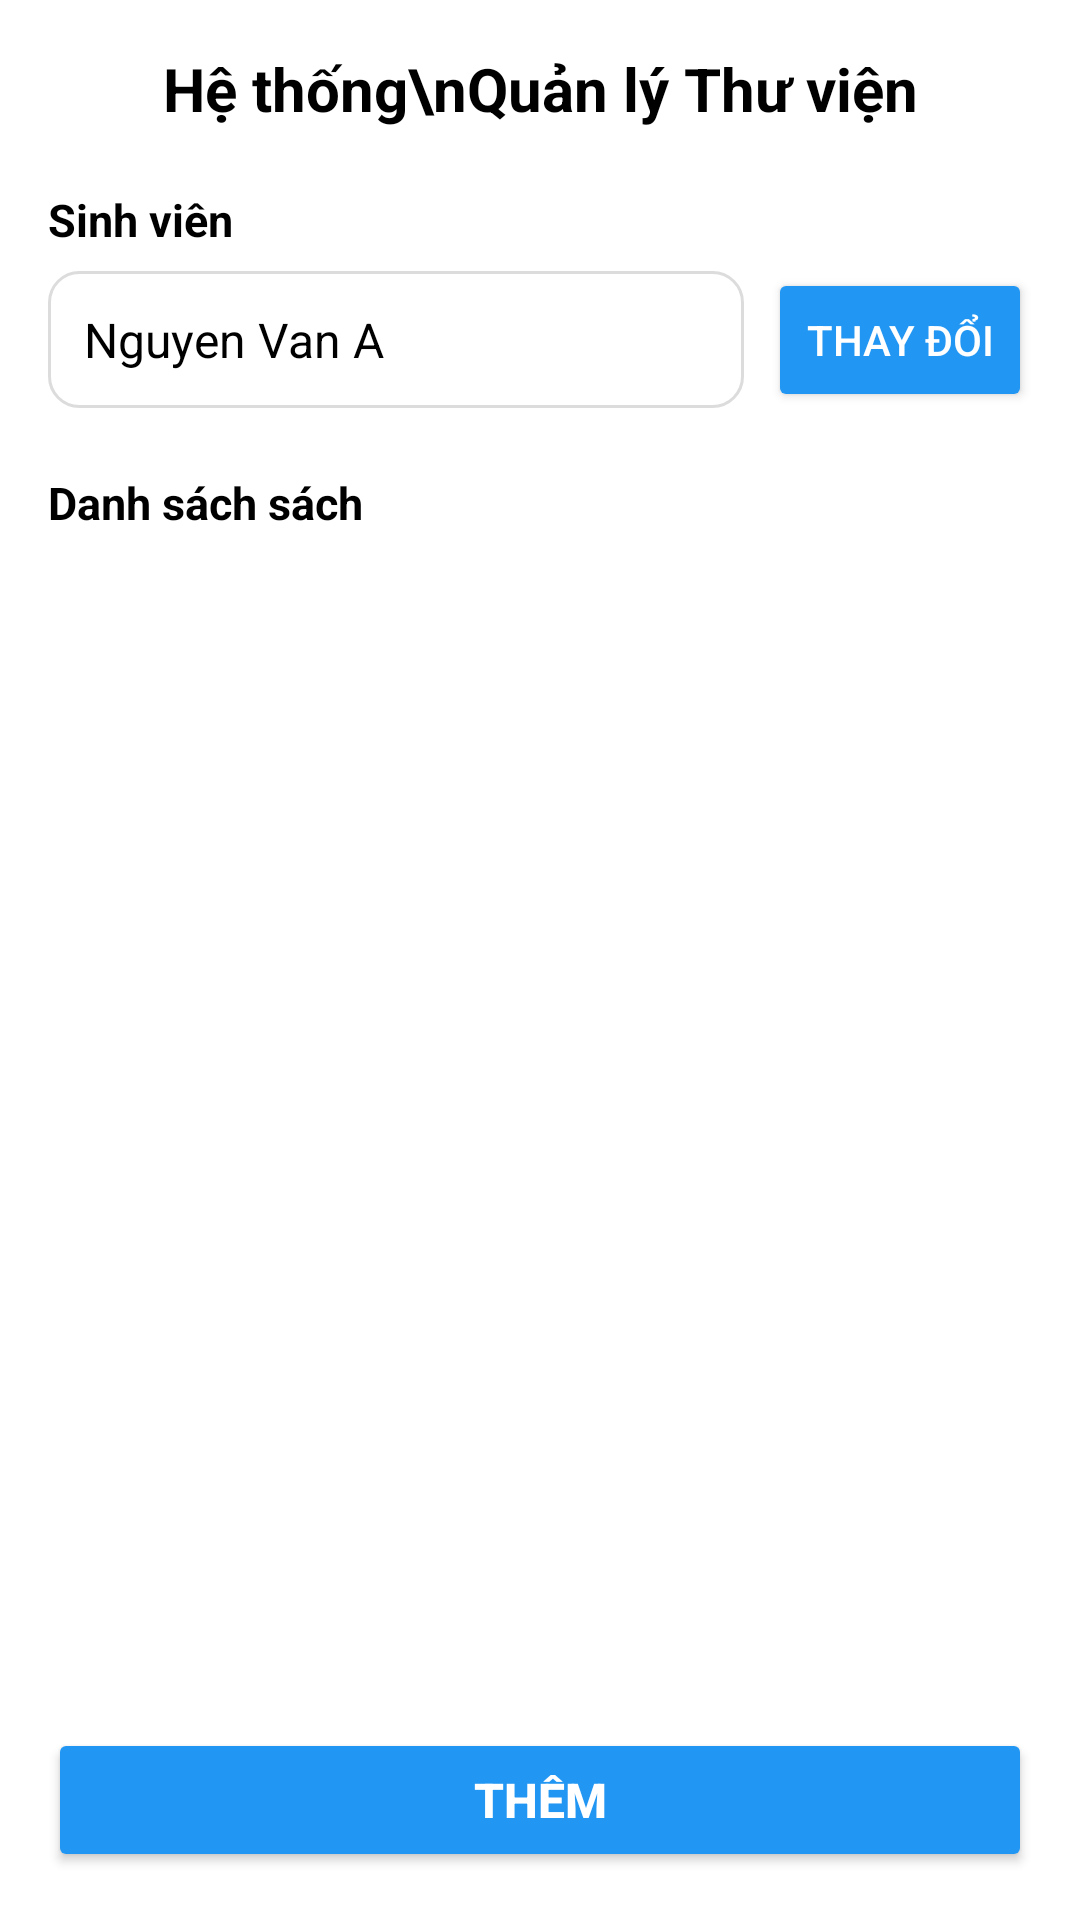

Layout XML and referenced resources for this Android screen:
<!-- AndroidManifest.xml: application theme Theme.Tuan4_bt01_Quanlythuvien -->
<!-- res/layout/fragment_management.xml -->
<?xml version="1.0" encoding="utf-8"?>
<LinearLayout xmlns:android="http://schemas.android.com/apk/res/android"
    android:layout_width="match_parent"
    android:layout_height="match_parent"
    android:orientation="vertical"
    android:padding="16dp"
    android:background="#FFFFFF">

    <TextView
        android:layout_width="match_parent"
        android:layout_height="wrap_content"
        android:gravity="center"
        android:text="Hệ thống\nQuản lý Thư viện"
        android:textSize="20sp"
        android:textStyle="bold"
        android:textColor="@android:color/black"
        android:paddingBottom="20dp" />

    <TextView
        android:layout_width="match_parent"
        android:layout_height="wrap_content"
        android:text="Sinh viên"
        android:textStyle="bold"
        android:textSize="15sp"
        android:textColor="@android:color/black"
        android:paddingBottom="6dp" />

    <LinearLayout
        android:layout_width="match_parent"
        android:layout_height="wrap_content"
        android:orientation="horizontal"
        android:gravity="center_vertical"
        android:paddingBottom="20dp">

        <TextView
            android:id="@+id/tv_current_student"
            android:layout_width="0dp"
            android:layout_height="wrap_content"
            android:layout_weight="1"
            android:background="@drawable/bg_rounded_border"
            android:padding="12dp"
            android:text="Nguyen Van A"
            android:textSize="16sp"
            android:textColor="@android:color/black" />

        <Button
            android:id="@+id/btn_change_student"
            android:layout_width="wrap_content"
            android:layout_height="wrap_content"
            android:layout_marginStart="8dp"
            android:text="Thay đổi"
            android:backgroundTint="#2196F3"
            android:textColor="@android:color/white" />
    </LinearLayout>

    <TextView
        android:layout_width="match_parent"
        android:layout_height="wrap_content"
        android:text="Danh sách sách"
        android:textStyle="bold"
        android:textSize="15sp"
        android:textColor="@android:color/black"
        android:paddingBottom="8dp" />

    <androidx.recyclerview.widget.RecyclerView
        android:id="@+id/recycler_books_management"
        android:layout_width="match_parent"
        android:layout_height="0dp"
        android:layout_weight="1"
        android:paddingBottom="12dp" />

    <Button
        android:id="@+id/btn_action_add"
        android:layout_width="match_parent"
        android:layout_height="wrap_content"
        android:backgroundTint="#2196F3"
        android:text="Thêm"
        android:textColor="@android:color/white"
        android:textSize="16sp"
        android:textStyle="bold" />

</LinearLayout>
<!-- resources referenced by this layout -->
<resources>
  <!-- drawable bg_rounded_border (drawable) -->
  <?xml version="1.0" encoding="utf-8"?>
  <shape xmlns:android="http://schemas.android.com/apk/res/android"
      android:shape="rectangle">
      <stroke android:width="1dp" android:color="#DCDCDC" />
      <corners android:radius="10dp" />
      <solid android:color="@android:color/white" />
  </shape>
  <style name="Theme.Tuan4_bt01_Quanlythuvien" parent="Base.Theme.Tuan4_bt01_Quanlythuvien" />
  <style name="Base.Theme.Tuan4_bt01_Quanlythuvien" parent="Theme.Material3.DayNight.NoActionBar">
          
          
      </style>
</resources>
